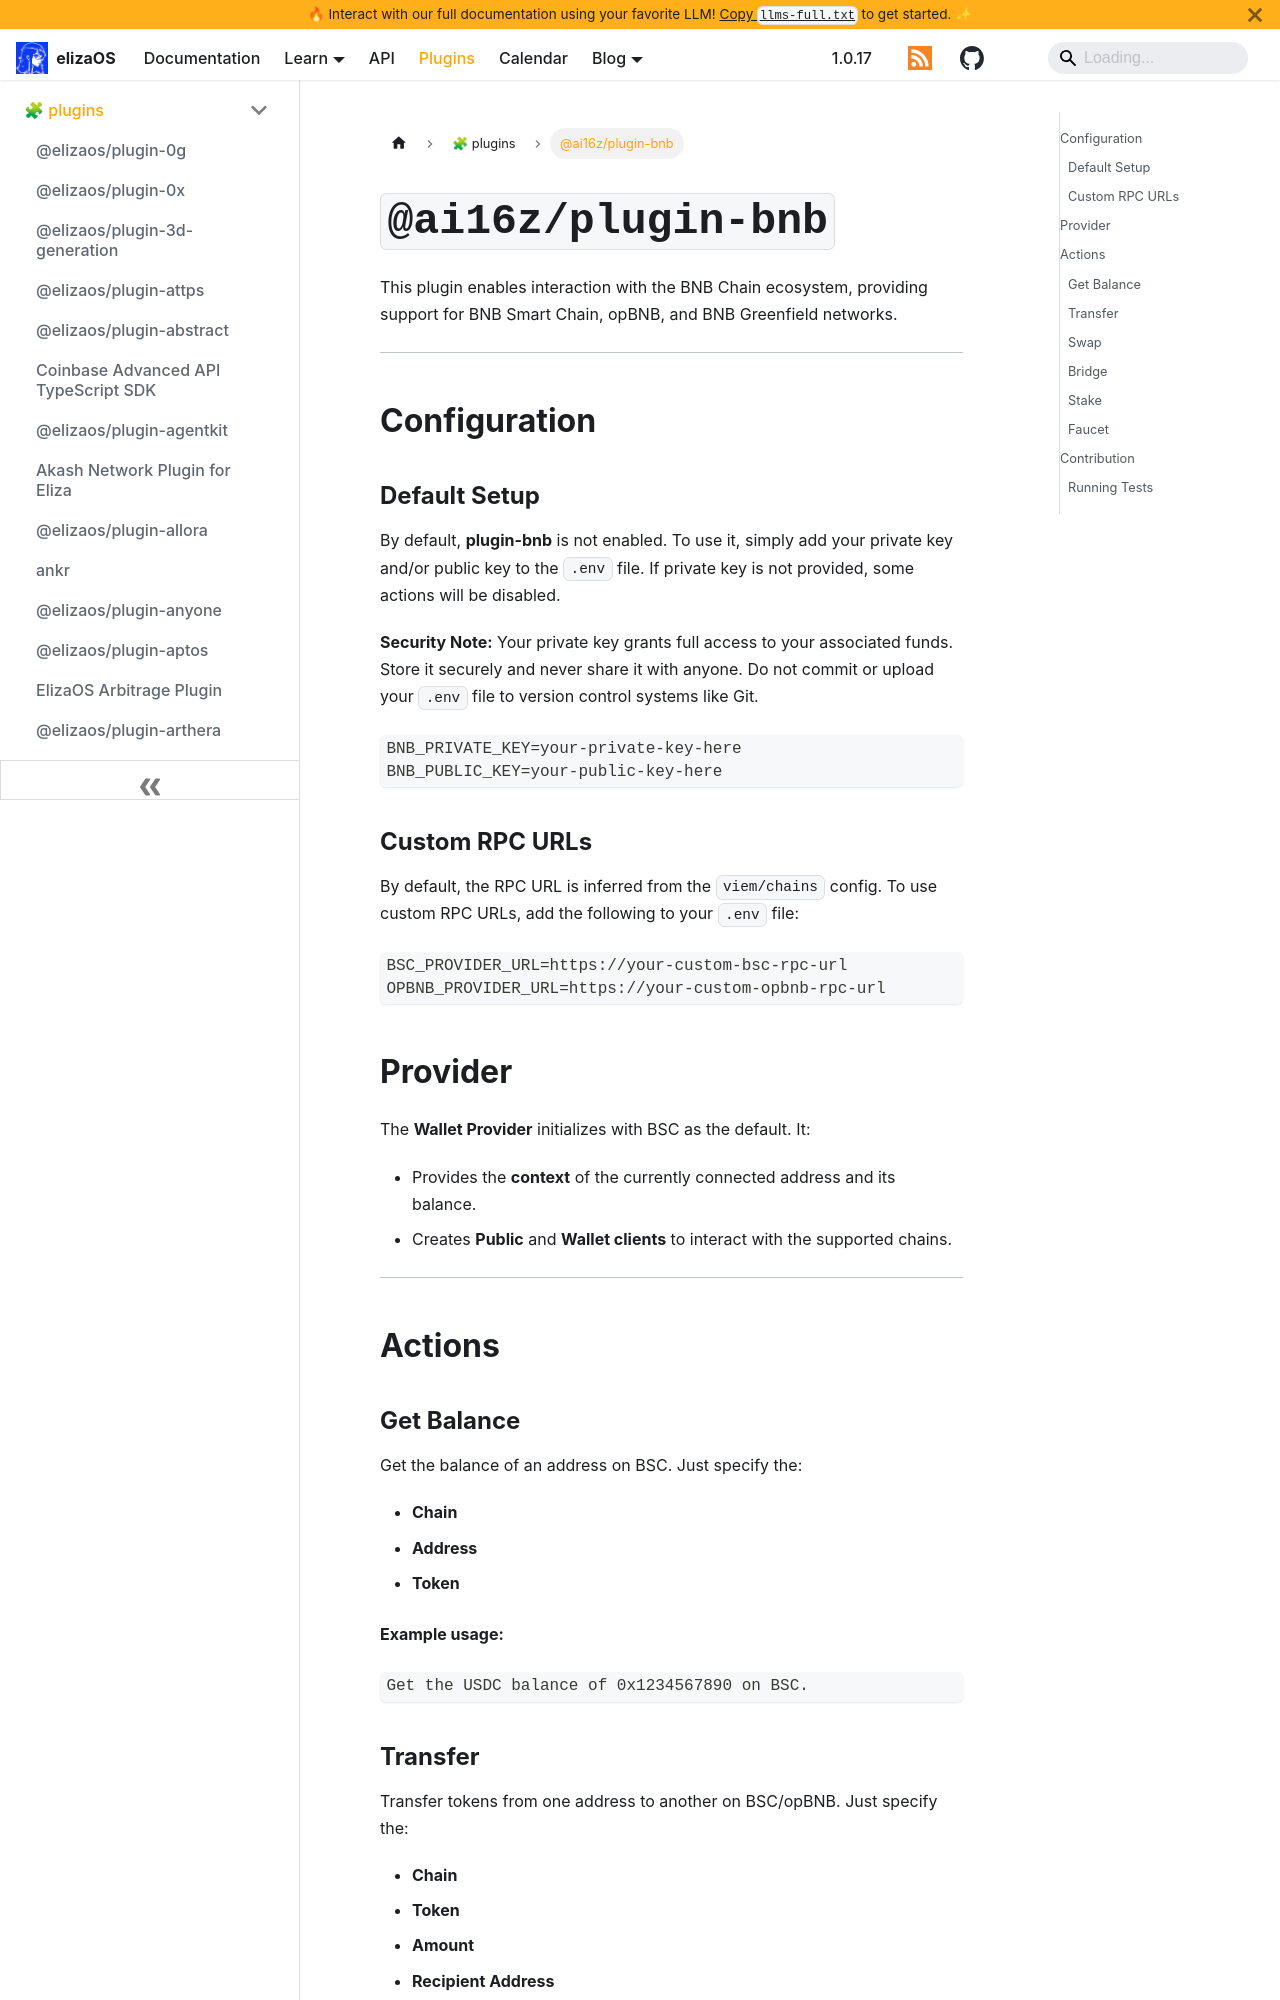

repository: yakkl/eliza · page: packages/plugins/bnb.html · generator: docusaurus

# `@ai16z/plugin-bnb`

This plugin enables interaction with the BNB Chain ecosystem, providing support for BNB Smart Chain, opBNB, and BNB Greenfield networks.

---

## Configuration

### Default Setup

By default, **plugin-bnb** is not enabled. To use it, simply add your private key and/or public key to the `.env` file. If private key is not provided, some actions will be disabled.

**Security Note:** Your private key grants full access to your associated funds. Store it securely and never share it with anyone. Do not commit or upload your `.env` file to version control systems like Git.

```env
BNB_PRIVATE_KEY=your-private-key-here
BNB_PUBLIC_KEY=your-public-key-here
```

### Custom RPC URLs

By default, the RPC URL is inferred from the `viem/chains` config. To use custom RPC URLs, add the following to your `.env` file:

```env
BSC_PROVIDER_URL=https://your-custom-bsc-rpc-url
OPBNB_PROVIDER_URL=https://your-custom-opbnb-rpc-url
```

## Provider

The **Wallet Provider** initializes with BSC as the default. It:

- Provides the **context** of the currently connected address and its balance.
- Creates **Public** and **Wallet clients** to interact with the supported chains.

---

## Actions
